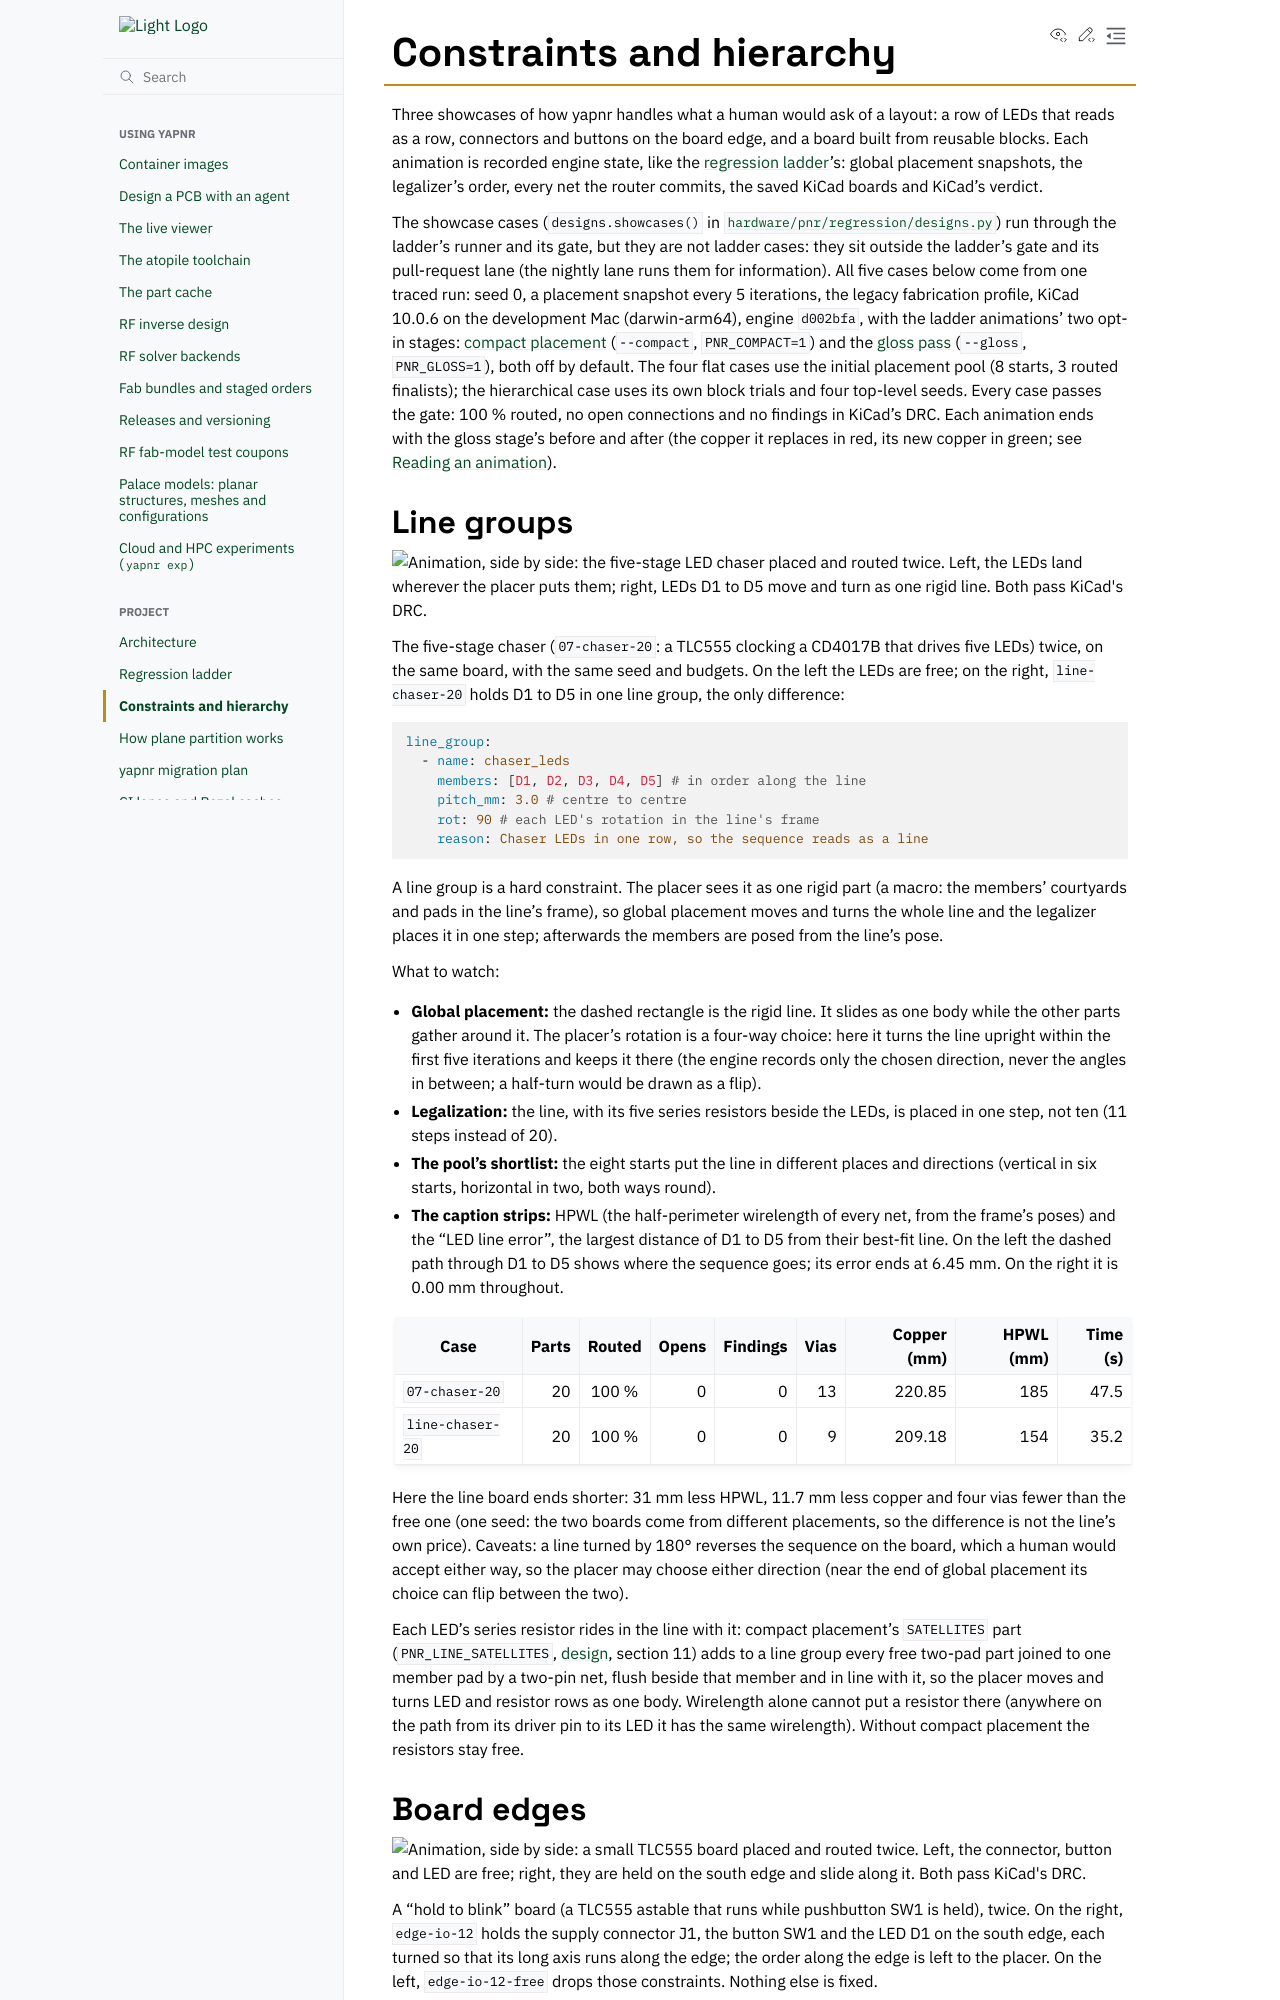

repository: Studio-Fug/yapnr · page: pr-preview/pr-102/docs/constraints-and-hierarchy.html · generator: sphinx

# Constraints and hierarchy

Three showcases of how yapnr handles what a human would ask of a layout: a row of LEDs that
reads as a row, connectors and buttons on the board edge, and a board built from reusable
blocks. Each animation is recorded engine state, like the [regression ladder](regression-ladder.md)'s:
global placement snapshots, the legalizer's order, every net the router commits, the saved KiCad
boards and KiCad's verdict.

The showcase cases (`designs.showcases()` in
[`hardware/pnr/regression/designs.py`][designs]) run through the ladder's runner and its gate, but
they are not ladder cases: they sit outside the ladder's gate and its pull-request lane (the
nightly lane runs them for information). All five cases below come from one traced run: seed 0,
a placement snapshot every 5 iterations, the legacy fabrication profile, KiCad 10.0.6 on the
development Mac (darwin-arm64), engine `d002bfa`, with the ladder animations' two opt-in stages:
[compact placement](design/compact-placement.md) (`--compact`, `PNR_COMPACT=1`) and the
[gloss pass](design/gloss.md) (`--gloss`, `PNR_GLOSS=1`), both off by default. The four flat
cases use the initial placement pool (8 starts, 3 routed finalists); the hierarchical case uses
its own block trials and four top-level seeds. Every case passes the gate: 100 % routed, no open
connections and no findings in KiCad's DRC. Each animation ends with the gloss stage's before
and after (the copper it replaces in red, its new copper in green; see
[Reading an animation](regression-ladder.md#reading-an-animation)).

## Line groups

<p><img src="animations/showcase-chaser-line.webp" width="960"
  alt="Animation, side by side: the five-stage LED chaser placed and routed twice. Left, the LEDs
  land wherever the placer puts them; right, LEDs D1 to D5 move and turn as one rigid line.
  Both pass KiCad's DRC."></p>

The five-stage chaser (`07-chaser-20`: a TLC555 clocking a CD4017B that drives five LEDs) twice,
on the same board, with the same seed and budgets. On the left the LEDs are free; on the right,
`line-chaser-20` holds D1 to D5 in one line group, the only difference:

```yaml
line_group:
  - name: chaser_leds
    members: [D1, D2, D3, D4, D5] # in order along the line
    pitch_mm: 3.0 # centre to centre
    rot: 90 # each LED's rotation in the line's frame
    reason: Chaser LEDs in one row, so the sequence reads as a line
```

A line group is a hard constraint. The placer sees it as one rigid part (a macro: the members'
courtyards and pads in the line's frame), so global placement moves and turns the whole line and
the legalizer places it in one step; afterwards the members are posed from the line's pose.

What to watch:

- **Global placement:** the dashed rectangle is the rigid line. It slides as one body while the
  other parts gather around it. The placer's rotation is a four-way choice: here it turns the
  line upright within the first five iterations and keeps it there (the engine records only the
  chosen direction, never the angles in between; a half-turn would be drawn as a flip).
- **Legalization:** the line, with its five series resistors beside the LEDs, is placed in one
  step, not ten (11 steps instead of 20).
- **The pool's shortlist:** the eight starts put the line in different places and directions
  (vertical in six starts, horizontal in two, both ways round).
- **The caption strips:** HPWL (the half-perimeter wirelength of every net, from the frame's
  poses) and the "LED line error", the largest distance of D1 to D5 from their best-fit line. On
  the left the dashed path through D1 to D5 shows where the sequence goes; its error ends at
  6.45 mm. On the right it is 0.00 mm throughout.

| Case             | Parts | Routed | Opens | Findings | Vias | Copper (mm) | HPWL (mm) | Time (s) |
| ---------------- | ----: | :----: | ----: | -------: | ---: | ----------: | --------: | -------: |
| `07-chaser-20`   |    20 | 100 %  |     0 |        0 |   13 |      220.85 |       185 |     47.5 |
| `line-chaser-20` |    20 | 100 %  |     0 |        0 |    9 |      209.18 |       154 |     35.2 |

Here the line board ends shorter: 31 mm less HPWL, 11.7 mm less copper and four vias fewer than the
free one (one seed: the two boards come from different placements, so the difference is not the
line's own price). Caveats: a line turned by 180° reverses the sequence on the board, which a human
would accept either way, so the placer may choose either direction (near the end of global
placement its choice can flip between the two).

Each LED's series resistor rides in the line with it: compact placement's `SATELLITES` part
(`PNR_LINE_SATELLITES`, [design](design/compact-placement.md), section 11) adds to a line group
every free two-pad part joined to one member pad by a two-pin net, flush beside that member and in
line with it, so the placer moves and turns LED and resistor rows as one body. Wirelength alone
cannot put a resistor there (anywhere on the path from its driver pin to its LED it has the same
wirelength). Without compact placement the resistors stay free.
